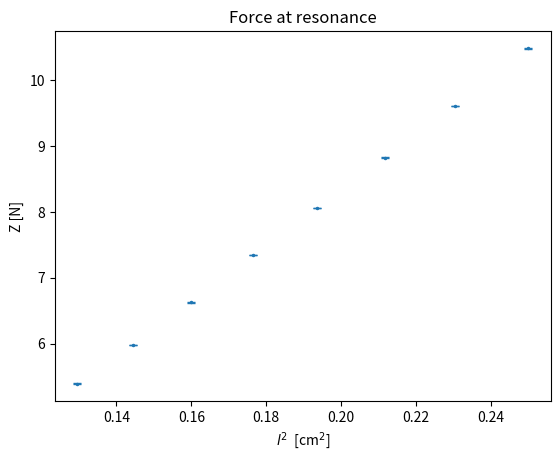

Generate this figure with matplotlib:
import matplotlib.pyplot as plt 
import numpy as np
from scipy.constants import g 

l = np.arange(36, 52, 2)/100

m = np.array([
    275, 305, 338, 374.5, 411, 450, 490, 534.5
]) # +-0.25

Z = m/1000 * g * 2
Z_err = 0.25 / 1000 * g * 2

plt.xlabel("$l^2$  [cm$^2$]")
plt.ylabel("Z [N]")
plt.title("Force at resonance")

plt.errorbar(l**2, Z, Z_err, capsize=3, fmt="o", ms=1.5)
plt.show()